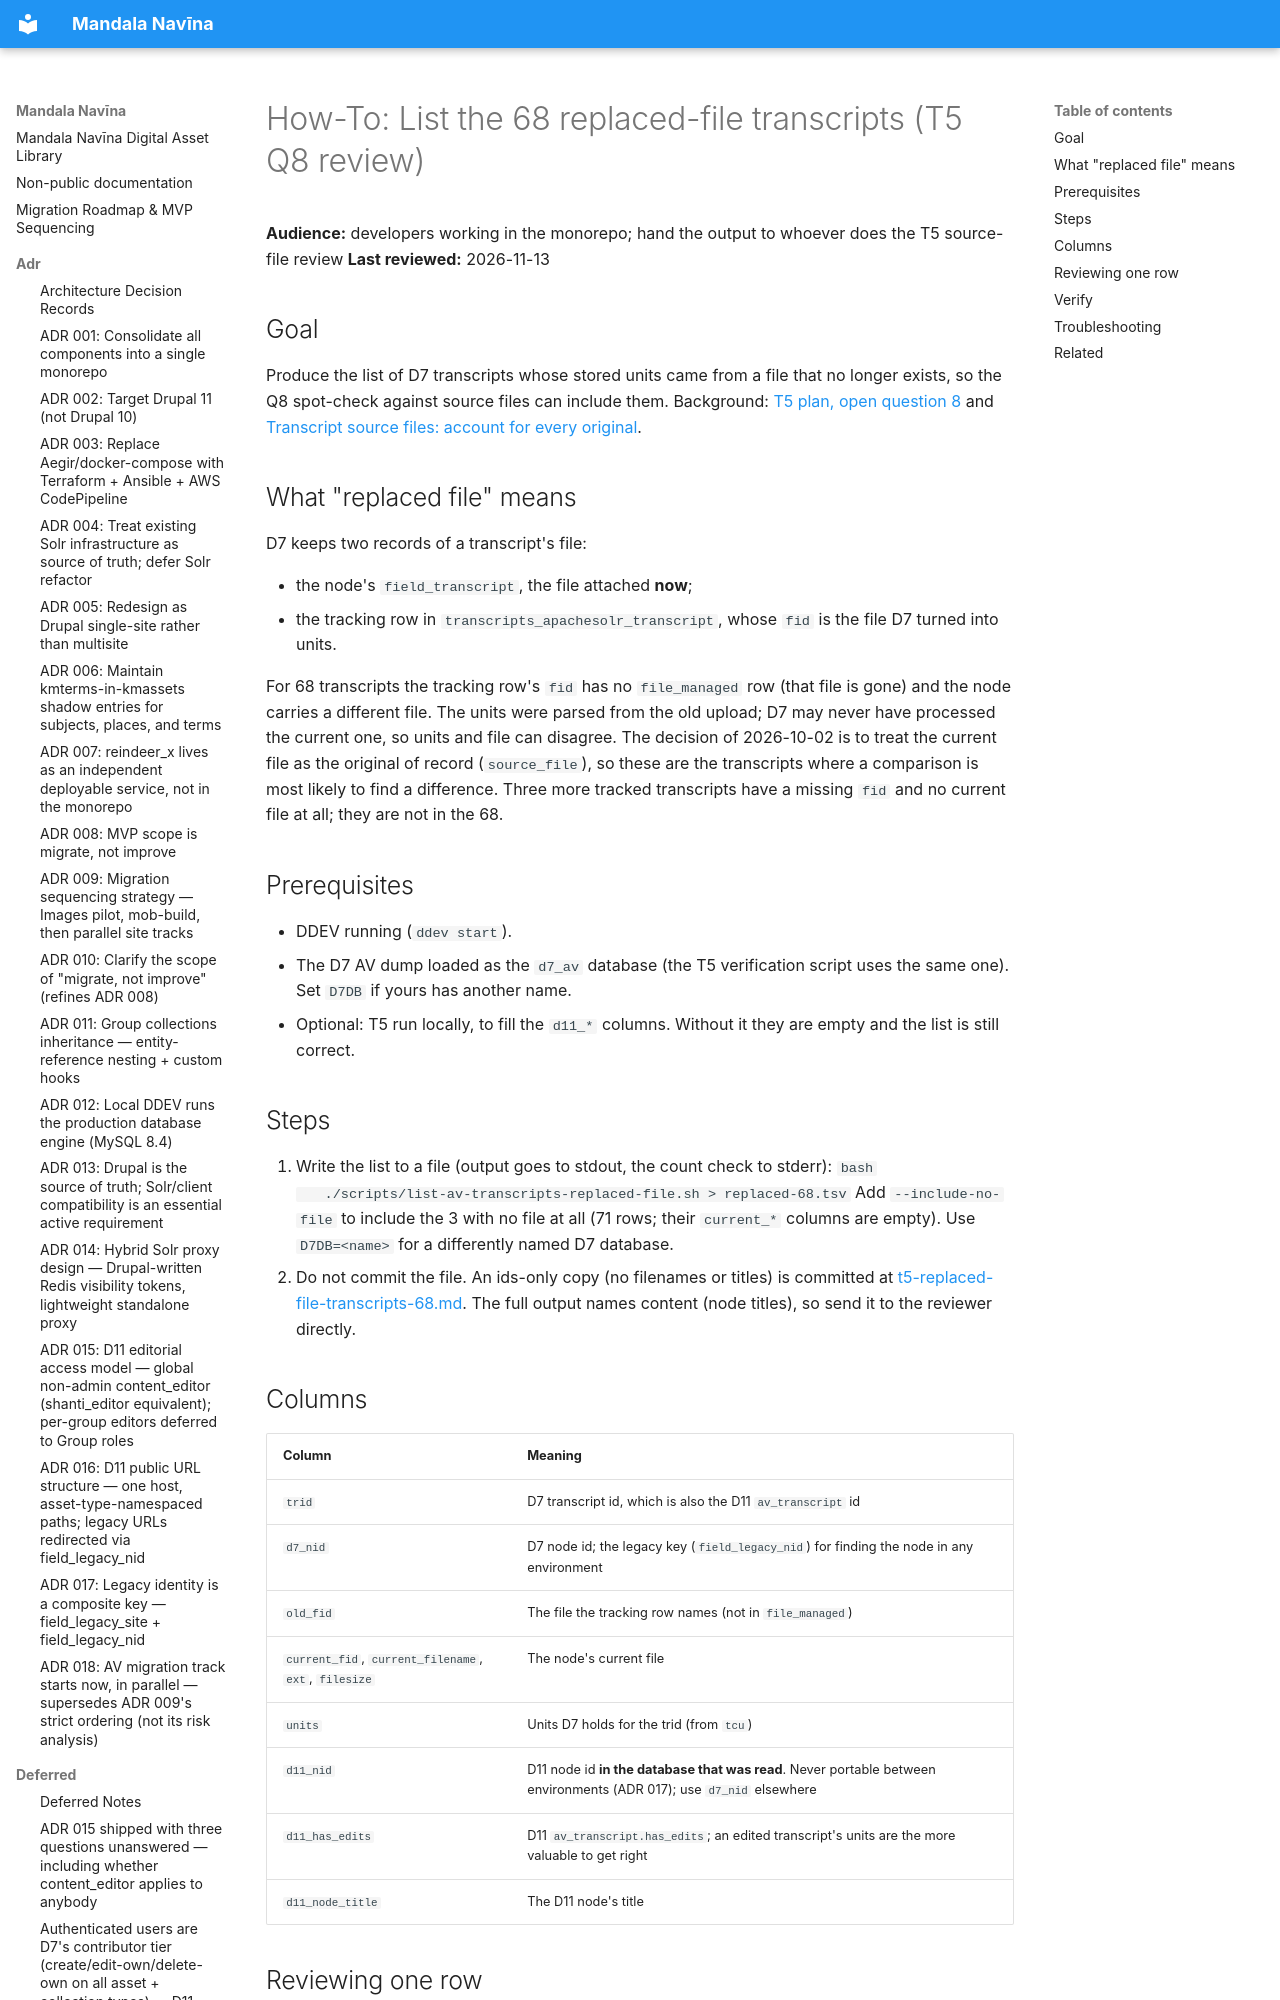

repository: uvalib/mandala-navina · page: dev-notes/howto-list-replaced-file-transcripts/index.html · generator: mkdocs

# How-To: List the 68 replaced-file transcripts (T5 Q8 review)

**Audience:** developers working in the monorepo; hand the output to whoever does the T5 source-file review
**Last reviewed:** 2026-11-13
